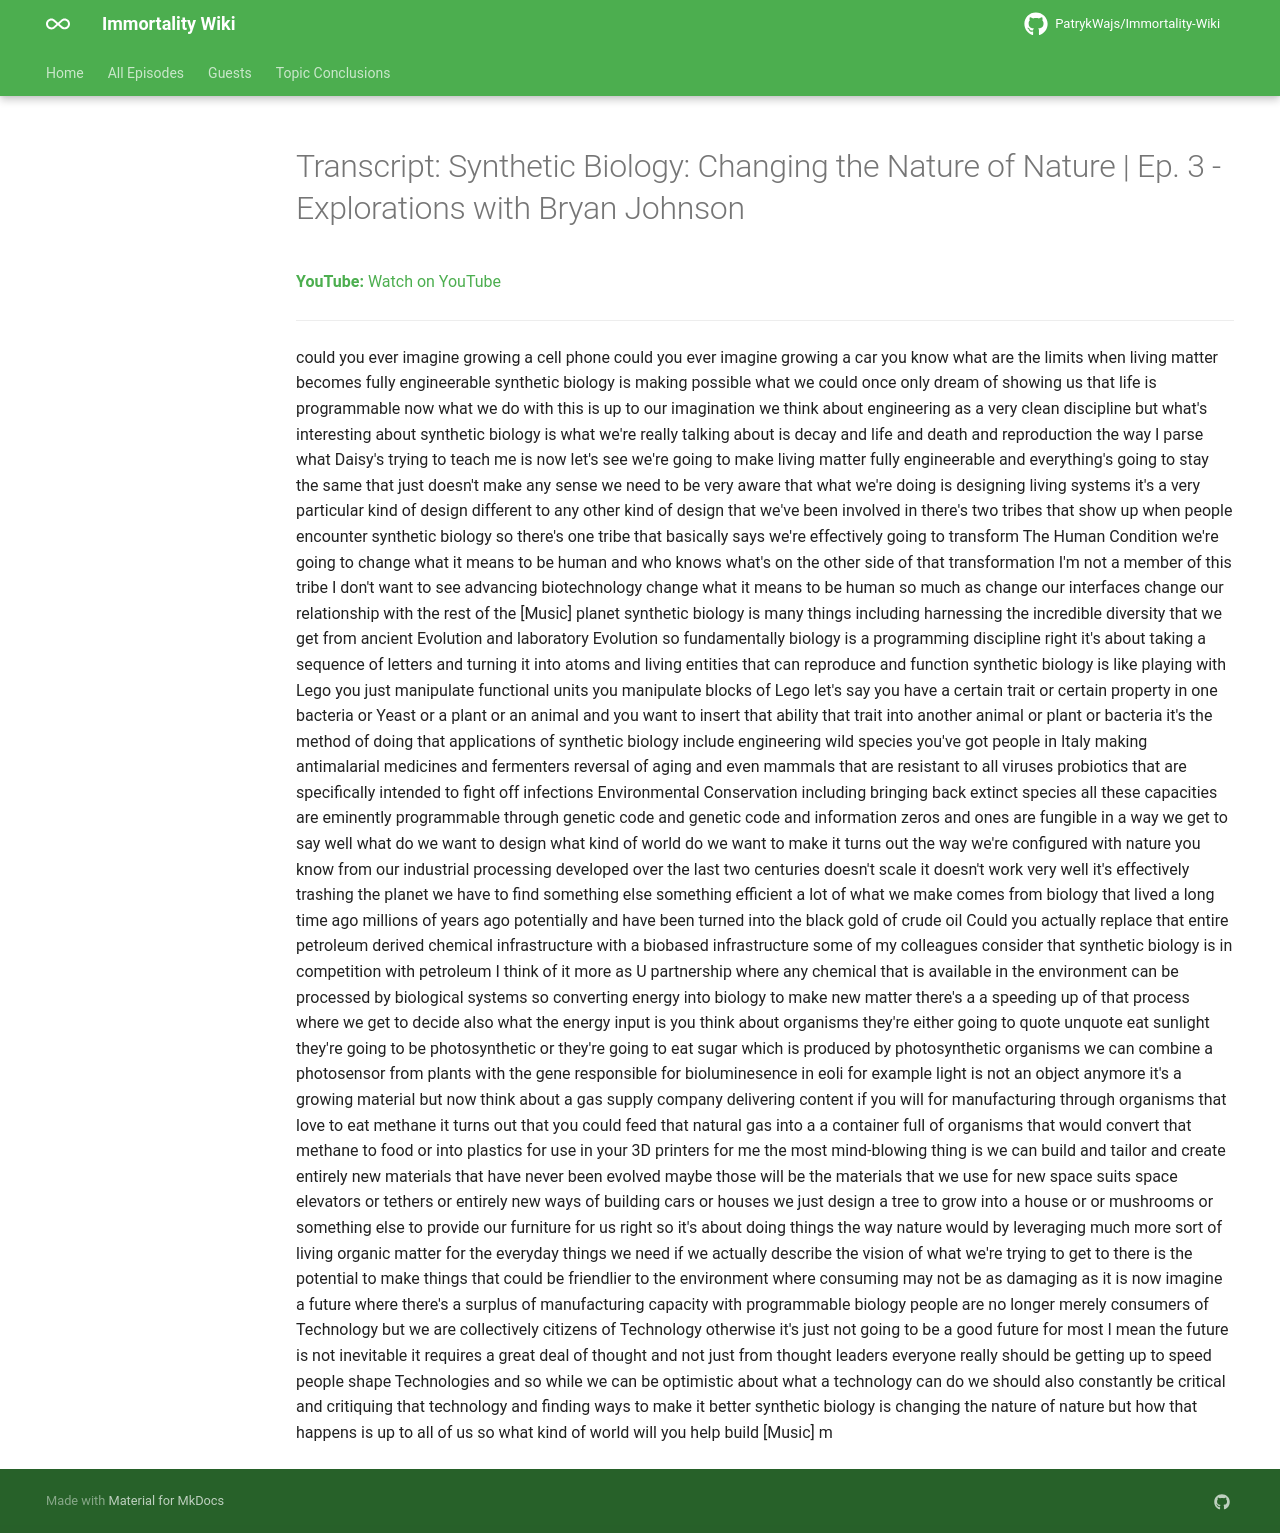

repository: PatrykWajs/Immortality-Wiki · page: Episodes/EP-3 - Synthetic Biology Changing the Nature of Nature - Ep. 3 - Explorations with Bryan Johnson/transcript/index.html · generator: mkdocs

---
title: "Transcript: Synthetic Biology: Changing the Nature of Nature | Ep. 3 - Explorations with Bryan Johnson"
search:
  exclude: true
---

# Transcript: Synthetic Biology: Changing the Nature of Nature | Ep. 3 - Explorations with Bryan Johnson

**YouTube:** [Watch on YouTube](https://www.youtube.com/watch?v=BMrxnXFTSH0)

---

could you ever imagine growing a cell phone could you ever imagine growing a car you know what are the limits when living matter becomes fully engineerable synthetic biology is making possible what we could once only dream of showing us that life is programmable now what we do with this is up to our imagination we think about engineering as a very clean discipline but what's interesting about synthetic biology is what we're really talking about is decay and life and death and reproduction the way I parse what Daisy's trying to teach me is now let's see we're going to make living matter fully engineerable and everything's going to stay the same that just doesn't make any sense we need to be very aware that what we're doing is designing living systems it's a very particular kind of design different to any other kind of design that we've been involved in there's two tribes that show up when people encounter synthetic biology so there's one tribe that basically says we're effectively going to transform The Human Condition we're going to change what it means to be human and who knows what's on the other side of that transformation I'm not a member of this tribe I don't want to see advancing biotechnology change what it means to be human so much as change our interfaces change our relationship with the rest of the [Music] planet synthetic biology is many things including harnessing the incredible diversity that we get from ancient Evolution and laboratory Evolution so fundamentally biology is a programming discipline right it's about taking a sequence of letters and turning it into atoms and living entities that can reproduce and function synthetic biology is like playing with Lego you just manipulate functional units you manipulate blocks of Lego let's say you have a certain trait or certain property in one bacteria or Yeast or a plant or an animal and you want to insert that ability that trait into another animal or plant or bacteria it's the method of doing that applications of synthetic biology include engineering wild species you've got people in Italy making antimalarial medicines and fermenters reversal of aging and even mammals that are resistant to all viruses probiotics that are specifically intended to fight off infections Environmental Conservation including bringing back extinct species all these capacities are eminently programmable through genetic code and genetic code and information zeros and ones are fungible in a way we get to say well what do we want to design what kind of world do we want to make it turns out the way we're configured with nature you know from our industrial processing developed over the last two centuries doesn't scale it doesn't work very well it's effectively trashing the planet we have to find something else something efficient a lot of what we make comes from biology that lived a long time ago millions of years ago potentially and have been turned into the black gold of crude oil Could you actually replace that entire petroleum derived chemical infrastructure with a biobased infrastructure some of my colleagues consider that synthetic biology is in competition with petroleum I think of it more as U partnership where any chemical that is available in the environment can be processed by biological systems so converting energy into biology to make new matter there's a a speeding up of that process where we get to decide also what the energy input is you think about organisms they're either going to quote unquote eat sunlight they're going to be photosynthetic or they're going to eat sugar which is produced by photosynthetic organisms we can combine a photosensor from plants with the gene responsible for bioluminesence in eoli for example light is not an object anymore it's a growing material but now think about a gas supply company delivering content if you will for manufacturing through organisms that love to eat methane it turns out that you could feed that natural gas into a a container full of organisms that would convert that methane to food or into plastics for use in your 3D printers for me the most mind-blowing thing is we can build and tailor and create entirely new materials that have never been evolved maybe those will be the materials that we use for new space suits space elevators or tethers or entirely new ways of building cars or houses we just design a tree to grow into a house or or mushrooms or something else to provide our furniture for us right so it's about doing things the way nature would by leveraging much more sort of living organic matter for the everyday things we need if we actually describe the vision of what we're trying to get to there is the potential to make things that could be friendlier to the environment where consuming may not be as damaging as it is now imagine a future where there's a surplus of manufacturing capacity with programmable biology people are no longer merely consumers of Technology but we are collectively citizens of Technology otherwise it's just not going to be a good future for most I mean the future is not inevitable it requires a great deal of thought and not just from thought leaders everyone really should be getting up to speed people shape Technologies and so while we can be optimistic about what a technology can do we should also constantly be critical and critiquing that technology and finding ways to make it better synthetic biology is changing the nature of nature but how that happens is up to all of us so what kind of world will you help build [Music] m
